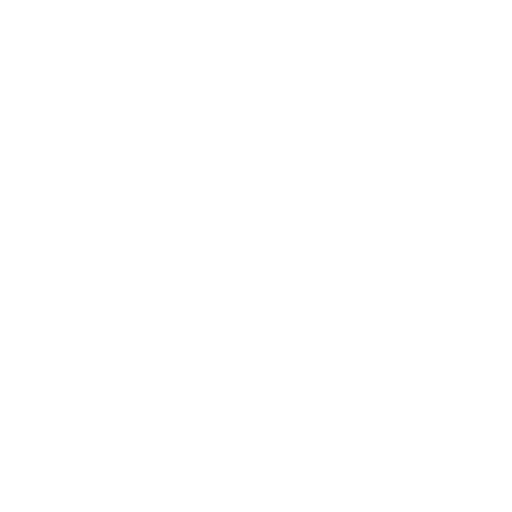
t = 0.00 s
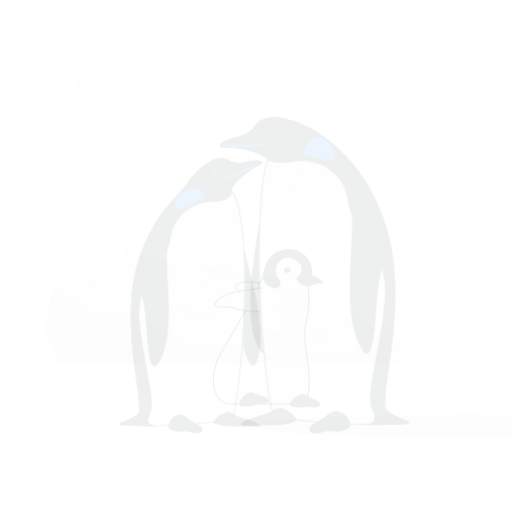
t = 0.15 s
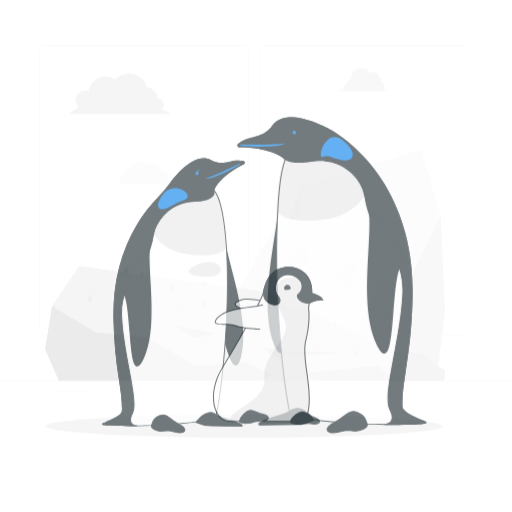
t = 0.45 s
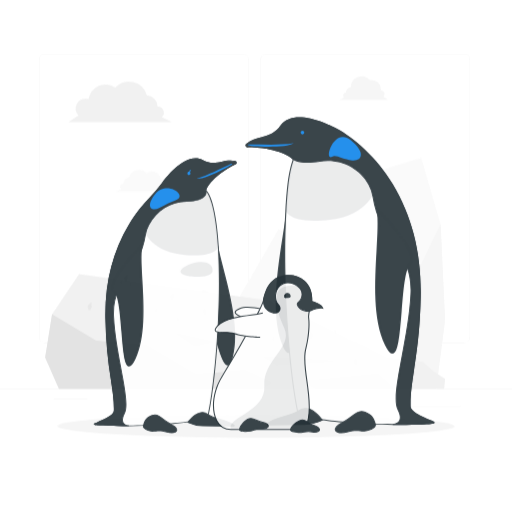
t = 0.60 s
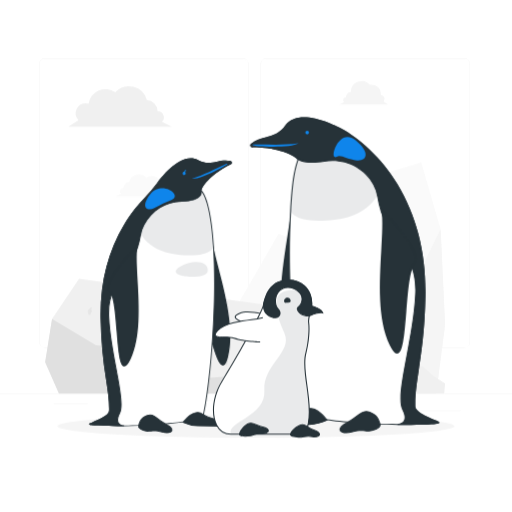
t = 0.80 s
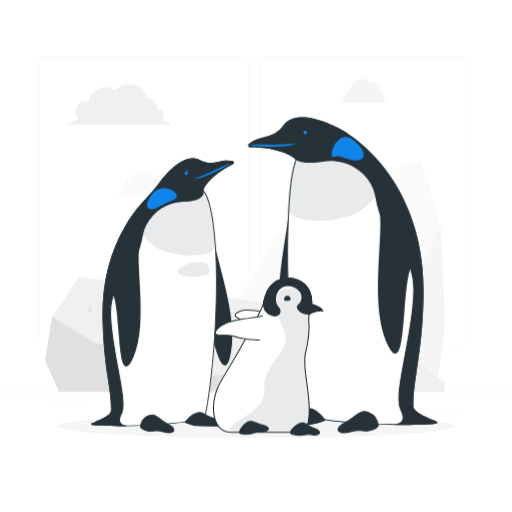
t = 1.00 s

The animated SVG that drew these frames (rendered in a browser with its animation timeline set to each time). Animation: 4 CSS @keyframes rules; one cycle of 1.00 s.

<svg class="animated" id="freepik_stories-penguin-family" xmlns="http://www.w3.org/2000/svg" viewBox="0 0 500 500" version="1.1" xmlns:xlink="http://www.w3.org/1999/xlink" xmlns:svgjs="http://svgjs.com/svgjs"><style>svg#freepik_stories-penguin-family:not(.animated) .animable {opacity: 0;}svg#freepik_stories-penguin-family.animated #freepik--background-complete--inject-129 {animation: 1s 1 forwards cubic-bezier(.36,-0.01,.5,1.38) slideDown;animation-delay: 0s;}svg#freepik_stories-penguin-family.animated #freepik--Shadow--inject-129 {animation: 1s 1 forwards cubic-bezier(.36,-0.01,.5,1.38) lightSpeedRight;animation-delay: 0s;}svg#freepik_stories-penguin-family.animated #freepik--Penguin-1--inject-129 {animation: 1s 1 forwards cubic-bezier(.36,-0.01,.5,1.38) slideRight;animation-delay: 0s;}svg#freepik_stories-penguin-family.animated #freepik--Penguin-2--inject-129 {animation: 1s 1 forwards cubic-bezier(.36,-0.01,.5,1.38) slideLeft;animation-delay: 0s;}svg#freepik_stories-penguin-family.animated #freepik--Penguin-3--inject-129 {animation: 1s 1 forwards cubic-bezier(.36,-0.01,.5,1.38) slideDown;animation-delay: 0s;}            @keyframes slideDown {                0% {                    opacity: 0;                    transform: translateY(-30px);                }                100% {                    opacity: 1;                    transform: translateY(0);                }            }                    @keyframes lightSpeedRight {              from {                transform: translate3d(50%, 0, 0) skewX(-20deg);                opacity: 0;              }              60% {                transform: skewX(10deg);                opacity: 1;              }              80% {                transform: skewX(-2deg);              }              to {                opacity: 1;                transform: translate3d(0, 0, 0);              }            }                    @keyframes slideRight {                0% {                    opacity: 0;                    transform: translateX(30px);                }                100% {                    opacity: 1;                    transform: translateX(0);                }            }                    @keyframes slideLeft {                0% {                    opacity: 0;                    transform: translateX(-30px);                }                100% {                    opacity: 1;                    transform: translateX(0);                }            }        </style><g id="freepik--background-complete--inject-129" class="animable" style="transform-origin: 250px 227.45px;"><rect y="382.4" width="500" height="0.25" style="fill: rgb(235, 235, 235); transform-origin: 250px 382.525px;" id="el8z6h5hpupi" class="animable"></rect><rect x="52.46" y="391.92" width="33.12" height="0.25" style="fill: rgb(235, 235, 235); transform-origin: 69.02px 392.045px;" id="elrij3kxmj37" class="animable"></rect><rect x="171.14" y="389.21" width="46.75" height="0.25" style="fill: rgb(235, 235, 235); transform-origin: 194.515px 389.335px;" id="el34p6pw56b2" class="animable"></rect><rect x="112.8" y="399.65" width="19.19" height="0.25" style="fill: rgb(235, 235, 235); transform-origin: 122.395px 399.775px;" id="eln75wo65q2p" class="animable"></rect><rect x="312.33" y="395.31" width="30.21" height="0.25" style="fill: rgb(235, 235, 235); transform-origin: 327.435px 395.435px;" id="ely6yadaqsba" class="animable"></rect><rect x="351.44" y="395.31" width="19.32" height="0.25" style="fill: rgb(235, 235, 235); transform-origin: 361.1px 395.435px;" id="elsaq4mhexu1h" class="animable"></rect><rect x="391.35" y="399.53" width="58.56" height="0.25" style="fill: rgb(235, 235, 235); transform-origin: 420.63px 399.655px;" id="el8rv8462uhdo" class="animable"></rect><path d="M237,337.8H43.91a5.71,5.71,0,0,1-5.7-5.71V60.66A5.71,5.71,0,0,1,43.91,55H237a5.71,5.71,0,0,1,5.71,5.71V332.09A5.71,5.71,0,0,1,237,337.8ZM43.91,55.2a5.46,5.46,0,0,0-5.45,5.46V332.09a5.46,5.46,0,0,0,5.45,5.46H237a5.47,5.47,0,0,0,5.46-5.46V60.66A5.47,5.47,0,0,0,237,55.2Z" style="fill: rgb(235, 235, 235); transform-origin: 140.46px 196.4px;" id="el1uaf3c3538e" class="animable"></path><path d="M453.31,337.8H260.21a5.72,5.72,0,0,1-5.71-5.71V60.66A5.72,5.72,0,0,1,260.21,55h193.1A5.71,5.71,0,0,1,459,60.66V332.09A5.71,5.71,0,0,1,453.31,337.8ZM260.21,55.2a5.47,5.47,0,0,0-5.46,5.46V332.09a5.47,5.47,0,0,0,5.46,5.46h193.1a5.47,5.47,0,0,0,5.46-5.46V60.66a5.47,5.47,0,0,0-5.46-5.46Z" style="fill: rgb(235, 235, 235); transform-origin: 356.75px 196.4px;" id="el2jnde4i5bqq" class="animable"></path><polygon points="189.48 345.51 196.79 324.21 219.38 317.59 272.09 226.48 280.91 230.15 293.18 192.68 411.44 156.75 430.33 222.07 434.67 315.23 425.99 382.4 183.13 382.4 182.59 360.95 189.48 345.51" style="fill: rgb(250, 250, 250); transform-origin: 308.63px 269.575px;" id="elvuf9cwg094p" class="animable"></polygon><polygon points="297.69 382.4 425.99 382.4 434.67 315.23 430.33 222.07 402.68 278.65 370.2 289.67 339.86 351.39 308.63 342.58 291.67 369.03 297.69 382.4" style="fill: rgb(245, 245, 245); transform-origin: 363.17px 302.235px;" id="elshk8jf1ht6n" class="animable"></polygon><polygon points="224.69 350.9 272.45 366.09 264.17 382.32 214.43 382.4 224.69 350.9" style="fill: rgb(245, 245, 245); transform-origin: 243.44px 366.65px;" id="el2hhv2asvfmf" class="animable"></polygon><polygon points="352.21 263.7 340.54 290.7 328.24 281.94 352.21 263.7" style="fill: rgb(245, 245, 245); transform-origin: 340.225px 277.2px;" id="elz21izn9gui" class="animable"></polygon><polygon points="293.18 192.68 294.79 216.19 280.91 230.15 293.18 192.68" style="fill: rgb(245, 245, 245); transform-origin: 287.85px 211.415px;" id="elyo8feic9nn" class="animable"></polygon><polygon points="297.23 247.17 302.37 266.74 266.8 284.75 297.23 247.17" style="fill: rgb(245, 245, 245); transform-origin: 284.585px 265.96px;" id="ela27qx053dsb" class="animable"></polygon><polygon points="424 365.67 412.67 356 377.67 353 296 311.67 282.33 313.33 263.33 296.33 77.22 270.32 50.83 309.67 44.11 351.93 57.56 382.4 433.83 382.4 434.67 372.67 424 365.67" style="fill: rgb(240, 240, 240); transform-origin: 239.39px 326.36px;" id="el09tjw699w0u6" class="animable"></polygon><polygon points="256.33 382.4 57.56 382.4 44.11 351.93 50.83 309.67 93.67 335.33 144 340.33 191 368.33 239.39 364.33 265.67 376.33 256.33 382.4" style="fill: rgb(224, 224, 224); transform-origin: 154.89px 346.035px;" id="el26cez4w3iy9" class="animable"></polygon><polygon points="369.44 368.11 295.44 375 308.28 382.36 385.33 382.4 369.44 368.11" style="fill: rgb(224, 224, 224); transform-origin: 340.385px 375.255px;" id="eljcizftejoas" class="animable"></polygon><polygon points="171.87 328.55 189.96 340.8 209.01 336.82 171.87 328.55" style="fill: rgb(224, 224, 224); transform-origin: 190.44px 334.675px;" id="elsfi3jjou7a" class="animable"></polygon><polygon points="263.33 296.33 260.83 307 282.33 313.33 263.33 296.33" style="fill: rgb(224, 224, 224); transform-origin: 271.58px 304.83px;" id="elmguda5bloak" class="animable"></polygon><polygon points="257.12 351.08 270.01 359.44 330.42 355.64 257.12 351.08" style="fill: rgb(224, 224, 224); transform-origin: 293.77px 355.26px;" id="elg5cdzx96dec" class="animable"></polygon><path d="M122.21,277.79l.57.06a1,1,0,0,0,1.09-.79,12.31,12.31,0,0,0,.5-4.69.82.82,0,0,0,.22-.61.78.78,0,0,0-1-.74,1.08,1.08,0,0,0-.89,1.13c-.46.53-1.11.64-1.45,4.41A1.11,1.11,0,0,0,122.21,277.79Z" style="fill: rgb(230, 230, 230); transform-origin: 122.917px 274.422px;" id="eljg89tr36aik" class="animable"></path><path d="M124.14,271.1c.23.13.88-.24,1.08-.21,0,0-.64.55-.63.89C124.08,271.76,124.14,271.1,124.14,271.1Z" style="fill: rgb(230, 230, 230); transform-origin: 124.679px 271.334px;" id="elvri9im0swqh" class="animable"></path><path d="M122.23,272.66c-.44.38-1.85,2.24-1.38,2.4.2.07.64-.56,1.16-.66S122.43,272.5,122.23,272.66Z" style="fill: rgb(230, 230, 230); transform-origin: 121.574px 273.858px;" id="elxkrih5115gk" class="animable"></path><path d="M124.39,273.11c.24.52.78,2.66.28,2.61-.21,0-.34-.78-.77-1.08S124.28,272.87,124.39,273.11Z" style="fill: rgb(230, 230, 230); transform-origin: 124.325px 274.402px;" id="el1rd2sbuhtfw" class="animable"></path><path d="M122.14,277.69l-.29-.14c-.19.24-.46.54.29.68S121.86,277.84,122.14,277.69Z" style="fill: rgb(230, 230, 230); transform-origin: 122.031px 277.902px;" id="eletqcvopzc3a" class="animable"></path><path d="M123.14,277.75l-.32-.06c-.12.29-.29.65.47.58S122.91,278,123.14,277.75Z" style="fill: rgb(230, 230, 230); transform-origin: 123.135px 277.984px;" id="eli81gqcfkvmn" class="animable"></path><path d="M196.49,287l0,.5a.9.9,0,0,0,.85.87,14.24,14.24,0,0,0,4.71.08.88.88,0,0,0,.63.15.71.71,0,0,0,.68-.9c-.11-.36-.45-.69-1.19-.67-.56-.36-.71-.91-4.49-.92A1.1,1.1,0,0,0,196.49,287Z" style="fill: rgb(230, 230, 230); transform-origin: 199.938px 287.357px;" id="eloiaaimtbu4" class="animable"></path><path d="M203.14,287.66c.09.23.83.38,1,.53s-.85,0-1.06.27C202.67,288.11,203.14,287.66,203.14,287.66Z" style="fill: rgb(230, 230, 230); transform-origin: 203.536px 288.06px;" id="elxx4zchg46a" class="animable"></path><path d="M200.81,286.38c-.47-.34-2.62-1.27-2.66-.77,0,.2.7.48.91,1S201,286.53,200.81,286.38Z" style="fill: rgb(230, 230, 230); transform-origin: 199.487px 286.142px;" id="eleya4nuu633q" class="animable"></path><path d="M196.56,287.08l.12-.31c-.26-.17-.35-.38-.88.18S196.38,286.81,196.56,287.08Z" style="fill: rgb(230, 230, 230); transform-origin: 196.169px 286.88px;" id="eljypqzfg97pd" class="animable"></path><path d="M196.63,287.47l.11-.3c-.25-.18-.35-.38-.87.18S196.45,287.2,196.63,287.47Z" style="fill: rgb(230, 230, 230); transform-origin: 196.236px 287.277px;" id="elhr6qmzakjds" class="animable"></path><path d="M138.75,282h-.52a.93.93,0,0,1-.87-.9,13.66,13.66,0,0,1,.15-4.71.87.87,0,0,1-.12-.63.72.72,0,0,1,1-.63,1.06,1.06,0,0,1,.66,1.22c.34.58.9.77.74,4.54A1.1,1.1,0,0,1,138.75,282Z" style="fill: rgb(230, 230, 230); transform-origin: 138.521px 278.536px;" id="el7gz24dxxpra" class="animable"></path><path d="M137.87,275.17c-.22.1-.75-.34-.94-.32,0,0,.51.61.46.94C137.84,275.83,137.87,275.17,137.87,275.17Z" style="fill: rgb(230, 230, 230); transform-origin: 137.4px 275.321px;" id="elhrk2wg5tsnu" class="animable"></path><path d="M139.37,276.94c.35.42,1.37,2.43.93,2.53-.18,0-.5-.62-.94-.78S139.22,276.75,139.37,276.94Z" style="fill: rgb(230, 230, 230); transform-origin: 139.769px 278.198px;" id="eloc9v965i74" class="animable"></path><path d="M137.4,277.14c-.28.49-1,2.55-.58,2.55.18,0,.4-.73.82-1S137.53,276.92,137.4,277.14Z" style="fill: rgb(230, 230, 230); transform-origin: 137.245px 278.404px;" id="elbzw8f2d35lw" class="animable"></path><path d="M138.82,281.93l.28-.1c.14.26.34.58-.35.64S139.05,282.12,138.82,281.93Z" style="fill: rgb(230, 230, 230); transform-origin: 138.87px 282.153px;" id="elmin97ohkh2a" class="animable"></path><path d="M137.93,281.88l.29,0c.07.3.18.68-.49.52S138.1,282.13,137.93,281.88Z" style="fill: rgb(230, 230, 230); transform-origin: 137.888px 282.159px;" id="elx1n8rhgt7jk" class="animable"></path><path d="M118.09,280.11l.33,0a.59.59,0,0,0,.63-.46,7.09,7.09,0,0,0,.29-2.7.48.48,0,0,0,.13-.36.46.46,0,0,0-.57-.43.63.63,0,0,0-.51.66c-.27.3-.64.37-.84,2.54A.64.64,0,0,0,118.09,280.11Z" style="fill: rgb(230, 230, 230); transform-origin: 118.505px 278.13px;" id="elc2s75qq4xwk" class="animable"></path><path d="M119.21,276.26c.13.07.51-.14.62-.13s-.37.32-.36.51C119.17,276.63,119.21,276.26,119.21,276.26Z" style="fill: rgb(230, 230, 230); transform-origin: 119.527px 276.385px;" id="el76sbl2iifxs" class="animable"></path><path d="M118.11,277.16c-.26.21-1.07,1.29-.8,1.38s.37-.32.67-.38S118.22,277.06,118.11,277.16Z" style="fill: rgb(230, 230, 230); transform-origin: 117.728px 277.853px;" id="elqzzl5i0s9om" class="animable"></path><path d="M119.35,277.41c.14.31.45,1.54.16,1.51-.11,0-.19-.45-.44-.63S119.29,277.28,119.35,277.41Z" style="fill: rgb(230, 230, 230); transform-origin: 119.314px 278.158px;" id="elc62dpctguic" class="animable"></path><path d="M118.06,280.05l-.17-.08c-.12.14-.27.31.17.4S117.89,280.14,118.06,280.05Z" style="fill: rgb(230, 230, 230); transform-origin: 117.994px 280.178px;" id="elo5etw9n2dr" class="animable"></path><path d="M118.63,280.09l-.18,0c-.07.16-.17.37.27.33S118.5,280.22,118.63,280.09Z" style="fill: rgb(230, 230, 230); transform-origin: 118.631px 280.257px;" id="elu0px5f7wa5d" class="animable"></path><path d="M127.64,282.56h-.3a.53.53,0,0,1-.5-.52,7.77,7.77,0,0,1,.08-2.71.52.52,0,0,1-.07-.37.41.41,0,0,1,.56-.36.62.62,0,0,1,.38.71c.19.33.52.44.42,2.61A.63.63,0,0,1,127.64,282.56Z" style="fill: rgb(230, 230, 230); transform-origin: 127.493px 280.566px;" id="ely9th0nqgoq" class="animable"></path><path d="M127.13,278.6c-.12.06-.44-.19-.54-.19s.29.36.26.55C127.11,279,127.13,278.6,127.13,278.6Z" style="fill: rgb(230, 230, 230); transform-origin: 126.852px 278.686px;" id="elagwy165puwv" class="animable"></path><path d="M128,279.62c.2.25.79,1.41.53,1.47-.1,0-.28-.37-.54-.46S127.91,279.51,128,279.62Z" style="fill: rgb(230, 230, 230); transform-origin: 128.225px 280.351px;" id="eliq386lvlde" class="animable"></path><path d="M126.86,279.74c-.17.28-.6,1.47-.34,1.47s.24-.42.48-.57S126.93,279.61,126.86,279.74Z" style="fill: rgb(230, 230, 230); transform-origin: 126.764px 280.468px;" id="el6az5r7qnu9l" class="animable"></path><path d="M127.68,282.5l.16-.06c.08.15.2.34-.2.38S127.81,282.61,127.68,282.5Z" style="fill: rgb(230, 230, 230); transform-origin: 127.708px 282.632px;" id="elyfzkljrk08" class="animable"></path><path d="M127.16,282.47h.17c0,.17.1.39-.28.3S127.26,282.62,127.16,282.47Z" style="fill: rgb(230, 230, 230); transform-origin: 127.131px 282.63px;" id="eltw6xplulyvb" class="animable"></path><path d="M167.32,295.84l.58.06a1,1,0,0,0,1.08-.78,12.33,12.33,0,0,0,.5-4.69.83.83,0,0,0,.22-.62.78.78,0,0,0-1-.74,1.08,1.08,0,0,0-.89,1.13c-.46.53-1.11.65-1.45,4.41A1.11,1.11,0,0,0,167.32,295.84Z" style="fill: rgb(230, 230, 230); transform-origin: 168.027px 292.472px;" id="eloxln5ur30b" class="animable"></path><path d="M169.26,289.16c.22.12.88-.25,1.08-.21,0,0-.65.55-.64.88C169.19,289.81,169.26,289.16,169.26,289.16Z" style="fill: rgb(230, 230, 230); transform-origin: 169.798px 289.388px;" id="elg9l0dqr3m2" class="animable"></path><path d="M167.35,290.72c-.45.37-1.86,2.24-1.38,2.4.19.06.63-.57,1.15-.66S167.54,290.55,167.35,290.72Z" style="fill: rgb(230, 230, 230); transform-origin: 166.688px 291.916px;" id="el74kjf9q0mrp" class="animable"></path><path d="M169.5,291.16c.24.53.78,2.67.28,2.61-.2,0-.34-.78-.77-1.08S169.39,290.93,169.5,291.16Z" style="fill: rgb(230, 230, 230); transform-origin: 169.435px 292.453px;" id="el7fg612v1xlq" class="animable"></path><path d="M167.25,295.74l-.29-.14c-.19.24-.46.54.29.68S167,295.9,167.25,295.74Z" style="fill: rgb(230, 230, 230); transform-origin: 167.143px 295.952px;" id="el10t0efw6iimo" class="animable"></path><path d="M168.25,295.8l-.32-.05c-.12.28-.29.64.47.58S168,296,168.25,295.8Z" style="fill: rgb(230, 230, 230); transform-origin: 168.243px 296.043px;" id="eld6xbp5drhln" class="animable"></path><path d="M87,305.33l.58.06a1,1,0,0,0,1.08-.78,12.13,12.13,0,0,0,.5-4.69.83.83,0,0,0,.22-.62.76.76,0,0,0-1-.74,1.08,1.08,0,0,0-.9,1.13c-.46.53-1.11.65-1.45,4.41A1.11,1.11,0,0,0,87,305.33Z" style="fill: rgb(230, 230, 230); transform-origin: 87.7022px 301.958px;" id="el1mklvoy37p3" class="animable"></path><path d="M89,298.65c.22.12.88-.25,1.08-.21,0,0-.65.55-.64.88C88.9,299.3,89,298.65,89,298.65Z" style="fill: rgb(230, 230, 230); transform-origin: 89.5364px 298.878px;" id="eltjsfobag6jd" class="animable"></path><path d="M87.06,300.21c-.45.37-1.86,2.24-1.38,2.4.19.06.64-.57,1.15-.66S87.25,300,87.06,300.21Z" style="fill: rgb(230, 230, 230); transform-origin: 86.3959px 301.404px;" id="elz3kcm48ntfh" class="animable"></path><path d="M89.21,300.65c.24.53.78,2.67.28,2.61-.2,0-.34-.78-.77-1.08S89.1,300.42,89.21,300.65Z" style="fill: rgb(230, 230, 230); transform-origin: 89.1453px 301.943px;" id="elwmmdbw3xzec" class="animable"></path><path d="M87,305.23l-.3-.14c-.19.24-.46.54.3.69S86.68,305.39,87,305.23Z" style="fill: rgb(230, 230, 230); transform-origin: 86.8853px 305.448px;" id="el4gd3f3i2qvg" class="animable"></path><path d="M88,305.29l-.32-.05c-.12.28-.29.64.47.58S87.74,305.52,88,305.29Z" style="fill: rgb(230, 230, 230); transform-origin: 87.9927px 305.533px;" id="elv1bl96djqun" class="animable"></path><path d="M200.13,310.3h-.52a.93.93,0,0,1-.87-.9,13.65,13.65,0,0,1,.14-4.71.91.91,0,0,1-.12-.64.72.72,0,0,1,1-.62,1,1,0,0,1,.65,1.22c.35.58.91.77.74,4.54A1.09,1.09,0,0,1,200.13,310.3Z" style="fill: rgb(230, 230, 230); transform-origin: 199.89px 306.836px;" id="elkbjkl05i1hr" class="animable"></path><path d="M199.24,303.45c-.21.1-.75-.34-.93-.33,0,0,.5.62.45.95C199.22,304.11,199.24,303.45,199.24,303.45Z" style="fill: rgb(230, 230, 230); transform-origin: 198.775px 303.596px;" id="eldx3m3xkx06u" class="animable"></path><path d="M200.75,305.22c.35.42,1.37,2.43.93,2.53-.19,0-.5-.63-1-.78S200.59,305,200.75,305.22Z" style="fill: rgb(230, 230, 230); transform-origin: 201.114px 306.476px;" id="eljos4y0plvz" class="animable"></path><path d="M198.78,305.41c-.29.5-1,2.56-.59,2.56.19,0,.41-.73.83-1S198.9,305.19,198.78,305.41Z" style="fill: rgb(230, 230, 230); transform-origin: 198.621px 306.679px;" id="elo83ufoc2bg" class="animable"></path><path d="M200.2,310.21l.28-.11c.14.26.34.59-.35.65S200.43,310.4,200.2,310.21Z" style="fill: rgb(230, 230, 230); transform-origin: 200.25px 310.428px;" id="elztp0k2gv3c" class="animable"></path><path d="M199.3,310.16l.29,0c.07.3.18.67-.49.52S199.48,310.41,199.3,310.16Z" style="fill: rgb(230, 230, 230); transform-origin: 199.258px 310.437px;" id="el2f335cmkk0y" class="animable"></path><path d="M242.93,313.66h-.52a.93.93,0,0,1-.87-.9,13.65,13.65,0,0,1,.14-4.71.87.87,0,0,1-.12-.63.72.72,0,0,1,1-.63,1,1,0,0,1,.65,1.22c.35.58.91.77.74,4.54A1.08,1.08,0,0,1,242.93,313.66Z" style="fill: rgb(230, 230, 230); transform-origin: 242.69px 310.197px;" id="el171gp05z01k" class="animable"></path><path d="M242.05,306.81c-.22.1-.76-.34-.94-.32,0,0,.5.61.45.94C242,307.47,242.05,306.81,242.05,306.81Z" style="fill: rgb(230, 230, 230); transform-origin: 241.58px 306.961px;" id="elvi219zxapc" class="animable"></path><path d="M243.55,308.58c.35.42,1.37,2.43.93,2.53-.19.05-.5-.62-.95-.78S243.4,308.39,243.55,308.58Z" style="fill: rgb(230, 230, 230); transform-origin: 243.944px 309.839px;" id="elcyatcfz0q" class="animable"></path><path d="M241.58,308.78c-.29.49-1,2.55-.59,2.55.19,0,.41-.73.83-1S241.7,308.56,241.58,308.78Z" style="fill: rgb(230, 230, 230); transform-origin: 241.421px 310.044px;" id="el7alr62cm2d5" class="animable"></path><path d="M243,313.57l.28-.1c.14.26.34.58-.35.64S243.23,313.76,243,313.57Z" style="fill: rgb(230, 230, 230); transform-origin: 243.05px 313.793px;" id="elethttw3xonm" class="animable"></path><path d="M242.1,313.52l.29,0c.08.3.19.68-.49.52S242.28,313.77,242.1,313.52Z" style="fill: rgb(230, 230, 230); transform-origin: 242.06px 313.799px;" id="elal5j5np0kkf" class="animable"></path><path d="M152,308.09l.33,0a.59.59,0,0,0,.63-.46,7.09,7.09,0,0,0,.29-2.7.48.48,0,0,0,.13-.36.45.45,0,0,0-.57-.43.63.63,0,0,0-.51.66c-.27.3-.64.37-.84,2.54A.65.65,0,0,0,152,308.09Z" style="fill: rgb(230, 230, 230); transform-origin: 152.416px 306.108px;" id="el758vmytixyo" class="animable"></path><path d="M153.07,304.23c.13.07.51-.14.62-.12s-.37.32-.36.51C153,304.61,153.07,304.23,153.07,304.23Z" style="fill: rgb(230, 230, 230); transform-origin: 153.385px 304.364px;" id="el35g2pr9sv5b" class="animable"></path><path d="M152,305.13c-.26.22-1.07,1.3-.8,1.39.11,0,.37-.33.67-.38S152.08,305,152,305.13Z" style="fill: rgb(230, 230, 230); transform-origin: 151.612px 305.82px;" id="el1g6gwqeci16" class="animable"></path><path d="M153.21,305.39c.14.3.45,1.54.16,1.51-.12,0-.19-.45-.44-.63S153.15,305.26,153.21,305.39Z" style="fill: rgb(230, 230, 230); transform-origin: 153.174px 306.138px;" id="elpi6hnuqlni" class="animable"></path><path d="M151.91,308l-.16-.08c-.12.14-.27.31.16.4S151.75,308.12,151.91,308Z" style="fill: rgb(230, 230, 230); transform-origin: 151.847px 308.129px;" id="el046mnz0v8bsm" class="animable"></path><path d="M152.49,308.07l-.18,0c-.07.16-.17.37.27.33S152.36,308.2,152.49,308.07Z" style="fill: rgb(230, 230, 230); transform-origin: 152.491px 308.237px;" id="elxi7ottlm2ir" class="animable"></path><path d="M174,316.65h-.3a.53.53,0,0,1-.5-.52,7.83,7.83,0,0,1,.08-2.72.49.49,0,0,1-.07-.36.41.41,0,0,1,.56-.36.59.59,0,0,1,.37.7c.2.34.53.44.43,2.62A.62.62,0,0,1,174,316.65Z" style="fill: rgb(230, 230, 230); transform-origin: 173.853px 314.656px;" id="el17bji3js8i3" class="animable"></path><path d="M173.44,312.7c-.13.06-.44-.19-.54-.19s.29.36.26.55C173.42,313.08,173.44,312.7,173.44,312.7Z" style="fill: rgb(230, 230, 230); transform-origin: 173.162px 312.785px;" id="elive0yipuk9" class="animable"></path><path d="M174.31,313.72c.2.24.79,1.4.53,1.46s-.29-.36-.54-.45S174.22,313.61,174.31,313.72Z" style="fill: rgb(230, 230, 230); transform-origin: 174.537px 314.449px;" id="eluzwfephjskn" class="animable"></path><path d="M173.17,313.83c-.17.29-.6,1.48-.34,1.48.11,0,.23-.42.47-.57S173.24,313.71,173.17,313.83Z" style="fill: rgb(230, 230, 230); transform-origin: 173.07px 314.564px;" id="elcdx1euimtie" class="animable"></path><path d="M174,316.6l.16-.06c.08.15.2.34-.2.37S174.12,316.71,174,316.6Z" style="fill: rgb(230, 230, 230); transform-origin: 174.027px 316.726px;" id="elewrisg54c4" class="animable"></path><path d="M173.47,316.57h.17c0,.17.1.39-.29.3S173.57,316.72,173.47,316.57Z" style="fill: rgb(230, 230, 230); transform-origin: 173.435px 316.73px;" id="elw1dphrclbw" class="animable"></path><path d="M272.31,329.44l.58.06a1,1,0,0,0,1.08-.78,12.33,12.33,0,0,0,.5-4.69.83.83,0,0,0,.22-.62.77.77,0,0,0-1-.74,1.08,1.08,0,0,0-.89,1.13c-.46.53-1.11.65-1.45,4.41A1.11,1.11,0,0,0,272.31,329.44Z" style="fill: rgb(230, 230, 230); transform-origin: 273.017px 326.07px;" id="elqzid4jo3srb" class="animable"></path><path d="M274.25,322.76c.22.12.88-.24,1.08-.21,0,0-.65.55-.64.88C274.18,323.41,274.25,322.76,274.25,322.76Z" style="fill: rgb(230, 230, 230); transform-origin: 274.788px 322.989px;" id="elslx9nc36naj" class="animable"></path><path d="M272.34,324.32c-.45.37-1.86,2.24-1.38,2.4.19.06.63-.57,1.15-.66S272.53,324.15,272.34,324.32Z" style="fill: rgb(230, 230, 230); transform-origin: 271.678px 325.516px;" id="elnq15xsnm2x" class="animable"></path><path d="M274.49,324.76c.24.53.78,2.67.28,2.61-.2,0-.34-.78-.77-1.08S274.38,324.53,274.49,324.76Z" style="fill: rgb(230, 230, 230); transform-origin: 274.425px 326.053px;" id="el9xr9z2206fj" class="animable"></path><path d="M272.24,329.34l-.29-.14c-.19.24-.46.54.29.69S272,329.5,272.24,329.34Z" style="fill: rgb(230, 230, 230); transform-origin: 272.134px 329.558px;" id="el11bn50255h2" class="animable"></path><path d="M273.24,329.4l-.32,0c-.12.28-.29.64.47.58S273,329.63,273.24,329.4Z" style="fill: rgb(230, 230, 230); transform-origin: 273.234px 329.693px;" id="el8o2wh2l0xph" class="animable"></path><path d="M304.18,333.67h-.52a.93.93,0,0,1-.87-.9,13.65,13.65,0,0,1,.14-4.71.87.87,0,0,1-.12-.63.72.72,0,0,1,1-.63,1,1,0,0,1,.65,1.22c.35.58.91.77.74,4.54A1.08,1.08,0,0,1,304.18,333.67Z" style="fill: rgb(230, 230, 230); transform-origin: 303.94px 330.207px;" id="eld94ux4x1wzv" class="animable"></path><path d="M303.29,326.82c-.21.1-.75-.34-.93-.32,0,0,.5.61.45.94C303.27,327.48,303.29,326.82,303.29,326.82Z" style="fill: rgb(230, 230, 230); transform-origin: 302.825px 326.971px;" id="el0zobtro0zbae" class="animable"></path><path d="M304.8,328.59c.35.42,1.37,2.43.93,2.53-.19.05-.5-.63-1-.78S304.65,328.4,304.8,328.59Z" style="fill: rgb(230, 230, 230); transform-origin: 305.165px 329.849px;" id="el31u6m3ebg27" class="animable"></path><path d="M302.83,328.79c-.29.49-1,2.55-.59,2.55.19,0,.41-.73.83-1S303,328.57,302.83,328.79Z" style="fill: rgb(230, 230, 230); transform-origin: 302.676px 330.054px;" id="elihkxta9rur" class="animable"></path><path d="M304.25,333.58l.28-.1c.14.26.34.58-.35.64S304.48,333.77,304.25,333.58Z" style="fill: rgb(230, 230, 230); transform-origin: 304.3px 333.803px;" id="el2ueulnmglgl" class="animable"></path><path d="M303.35,333.53l.29,0c.07.3.18.68-.49.52S303.53,333.78,303.35,333.53Z" style="fill: rgb(230, 230, 230); transform-origin: 303.309px 333.809px;" id="elhacf325x8m" class="animable"></path><path d="M266.5,335.58l.34,0a.58.58,0,0,0,.62-.45,7.12,7.12,0,0,0,.29-2.71.44.44,0,0,0,.13-.35.45.45,0,0,0-.57-.43.62.62,0,0,0-.51.65c-.27.31-.64.38-.84,2.55A.65.65,0,0,0,266.5,335.58Z" style="fill: rgb(230, 230, 230); transform-origin: 266.917px 333.603px;" id="ely5ogdnf8ttr" class="animable"></path><path d="M267.62,331.72c.13.07.51-.14.62-.12s-.37.32-.36.51C267.58,332.1,267.62,331.72,267.62,331.72Z" style="fill: rgb(230, 230, 230); transform-origin: 267.937px 331.854px;" id="el5rsyh99378h" class="animable"></path><path d="M266.52,332.62c-.26.22-1.07,1.3-.8,1.39.12,0,.37-.33.67-.38S266.63,332.53,266.52,332.62Z" style="fill: rgb(230, 230, 230); transform-origin: 266.138px 333.312px;" id="eljtegv8nqgf" class="animable"></path><path d="M267.76,332.88c.14.3.45,1.54.16,1.5-.11,0-.19-.44-.44-.62S267.7,332.74,267.76,332.88Z" style="fill: rgb(230, 230, 230); transform-origin: 267.724px 333.623px;" id="el8c9w8smqd8b" class="animable"></path><path d="M266.47,335.52l-.17-.08c-.11.14-.27.31.17.39S266.3,335.61,266.47,335.52Z" style="fill: rgb(230, 230, 230); transform-origin: 266.406px 335.642px;" id="elbudftidekm" class="animable"></path><path d="M267,335.56l-.18,0c-.07.17-.17.38.27.34S266.91,335.69,267,335.56Z" style="fill: rgb(230, 230, 230); transform-origin: 267.004px 335.732px;" id="elqa5kl687uk" class="animable"></path><path d="M276.05,338h-.3a.53.53,0,0,1-.5-.52,7.83,7.83,0,0,1,.08-2.72.49.49,0,0,1-.07-.36.41.41,0,0,1,.56-.36c.22.07.41.27.38.7.19.34.52.44.42,2.62A.62.62,0,0,1,276.05,338Z" style="fill: rgb(230, 230, 230); transform-origin: 275.903px 336.006px;" id="elpmhdadlyr8g" class="animable"></path><path d="M275.54,334.07c-.12.06-.44-.2-.54-.19s.29.36.26.55C275.53,334.45,275.54,334.07,275.54,334.07Z" style="fill: rgb(230, 230, 230); transform-origin: 275.262px 334.155px;" id="el5fxd0w4u5gi" class="animable"></path><path d="M276.41,335.09c.2.24.79,1.4.53,1.46-.1,0-.28-.36-.54-.45S276.32,335,276.41,335.09Z" style="fill: rgb(230, 230, 230); transform-origin: 276.635px 335.817px;" id="el0gndnhh0xbcf" class="animable"></path><path d="M275.27,335.2c-.17.29-.6,1.48-.34,1.48s.24-.42.48-.57S275.34,335.08,275.27,335.2Z" style="fill: rgb(230, 230, 230); transform-origin: 275.174px 335.934px;" id="elnckv02jqq2n" class="animable"></path><path d="M276.09,338l.16-.06c.08.15.2.34-.2.37S276.22,338.08,276.09,338Z" style="fill: rgb(230, 230, 230); transform-origin: 276.118px 338.126px;" id="el03c5eoyq2v8j" class="animable"></path><path d="M275.57,337.94h.17c0,.17.11.39-.28.3S275.67,338.09,275.57,337.94Z" style="fill: rgb(230, 230, 230); transform-origin: 275.541px 338.1px;" id="eleew3fg76s9u" class="animable"></path><path d="M296.15,346.67l.58.06a1,1,0,0,0,1.08-.79,12.31,12.31,0,0,0,.51-4.69.82.82,0,0,0,.22-.61.78.78,0,0,0-1-.74,1.08,1.08,0,0,0-.89,1.13c-.47.53-1.11.64-1.46,4.41A1.12,1.12,0,0,0,296.15,346.67Z" style="fill: rgb(230, 230, 230); transform-origin: 296.862px 343.302px;" id="el3fshg4r2h6c" class="animable"></path><path d="M298.09,340c.22.13.88-.24,1.08-.2,0,0-.65.54-.63.88C298,340.64,298.09,340,298.09,340Z" style="fill: rgb(230, 230, 230); transform-origin: 298.627px 340.238px;" id="elye95p72jz7" class="animable"></path><path d="M296.18,341.54c-.45.38-1.85,2.25-1.38,2.4.2.07.64-.56,1.15-.65S296.38,341.38,296.18,341.54Z" style="fill: rgb(230, 230, 230); transform-origin: 295.52px 342.738px;" id="el3aq4qp1ozss" class="animable"></path><path d="M298.33,342c.25.53.78,2.66.29,2.61-.21,0-.35-.78-.77-1.08S298.22,341.75,298.33,342Z" style="fill: rgb(230, 230, 230); transform-origin: 298.274px 343.291px;" id="el6tw873ljsk9" class="animable"></path><path d="M296.09,346.57l-.29-.14c-.2.24-.46.54.29.68S295.81,346.72,296.09,346.57Z" style="fill: rgb(230, 230, 230); transform-origin: 295.979px 346.782px;" id="elcq55s1y5gc5" class="animable"></path><path d="M297.09,346.63l-.32-.06c-.12.29-.3.65.47.58S296.86,346.86,297.09,346.63Z" style="fill: rgb(230, 230, 230); transform-origin: 297.085px 346.864px;" id="eloso50gioq9" class="animable"></path><path d="M347.49,359.52H347a.94.94,0,0,1-.87-.91,13.66,13.66,0,0,1,.15-4.71.82.82,0,0,1-.12-.63.72.72,0,0,1,1-.63,1.08,1.08,0,0,1,.66,1.23c.34.57.9.76.74,4.53A1.11,1.11,0,0,1,347.49,359.52Z" style="fill: rgb(230, 230, 230); transform-origin: 347.291px 356.051px;" id="elux1blgxr4yf" class="animable"></path><path d="M346.61,352.67c-.22.1-.76-.34-.94-.33,0,0,.51.62.46,1C346.58,353.32,346.61,352.67,346.61,352.67Z" style="fill: rgb(230, 230, 230); transform-origin: 346.14px 352.84px;" id="elnfvf2mqgx2p" class="animable"></path><path d="M348.11,354.43c.35.43,1.37,2.44.93,2.54-.18,0-.5-.63-.94-.78S348,354.25,348.11,354.43Z" style="fill: rgb(230, 230, 230); transform-origin: 348.515px 355.694px;" id="elbvnvrcpqtte" class="animable"></path><path d="M346.14,354.63c-.29.5-1,2.56-.58,2.56.18,0,.4-.73.82-1S346.27,354.41,346.14,354.63Z" style="fill: rgb(230, 230, 230); transform-origin: 345.985px 355.899px;" id="elaq74v5yoiru" class="animable"></path><path d="M347.56,359.43l.28-.11c.14.26.34.59-.35.65S347.79,359.62,347.56,359.43Z" style="fill: rgb(230, 230, 230); transform-origin: 347.61px 359.648px;" id="elxxixpza7yy9" class="animable"></path><path d="M346.67,359.38l.29,0c.07.29.18.67-.49.52S346.84,359.63,346.67,359.38Z" style="fill: rgb(230, 230, 230); transform-origin: 346.628px 359.657px;" id="elg4s8iel6cor" class="animable"></path><path d="M390.51,369.24h.39a.7.7,0,0,0,.66-.68,10.11,10.11,0,0,0-.11-3.54.66.66,0,0,0,.09-.48.55.55,0,0,0-.73-.47.8.8,0,0,0-.49.92c-.26.43-.68.58-.56,3.41A.82.82,0,0,0,390.51,369.24Z" style="fill: rgb(230, 230, 230); transform-origin: 390.703px 366.639px;" id="el9f2crsyv8y" class="animable"></path><path d="M391.18,364.09c.16.07.56-.26.7-.25s-.38.47-.34.71C391.2,364.58,391.18,364.09,391.18,364.09Z" style="fill: rgb(230, 230, 230); transform-origin: 391.542px 364.196px;" id="elh964n2ekw" class="animable"></path><path d="M390,365.42c-.26.32-1,1.83-.69,1.9.13,0,.37-.47.71-.58S390.16,365.28,390,365.42Z" style="fill: rgb(230, 230, 230); transform-origin: 389.721px 366.365px;" id="el1uwdfhp3wnd" class="animable"></path><path d="M391.53,365.56c.21.38.78,1.93.44,1.93-.14,0-.31-.55-.62-.74S391.43,365.4,391.53,365.56Z" style="fill: rgb(230, 230, 230); transform-origin: 391.654px 366.517px;" id="elijr4gqrpvke" class="animable"></path><path d="M390.46,369.17l-.21-.08c-.11.2-.26.45.26.49S390.29,369.32,390.46,369.17Z" style="fill: rgb(230, 230, 230); transform-origin: 390.42px 369.337px;" id="el92sbfn2t5dq" class="animable"></path><path d="M391.13,369.14l-.22,0c-.05.22-.13.51.37.39S391,369.33,391.13,369.14Z" style="fill: rgb(230, 230, 230); transform-origin: 391.161px 369.349px;" id="elde20r9fgpyr" class="animable"></path><path d="M221,355.05l.34,0a.59.59,0,0,0,.62-.45,7.14,7.14,0,0,0,.29-2.71.47.47,0,0,0,.13-.35.45.45,0,0,0-.57-.43.62.62,0,0,0-.51.65c-.27.31-.64.37-.84,2.54A.64.64,0,0,0,221,355.05Z" style="fill: rgb(230, 230, 230); transform-origin: 221.415px 353.073px;" id="elcod6qkdgu2g" class="animable"></path><path d="M222.14,351.2c.13.07.51-.14.62-.12s-.37.31-.36.51C222.1,351.58,222.14,351.2,222.14,351.2Z" style="fill: rgb(230, 230, 230); transform-origin: 222.457px 351.334px;" id="elmwzfu1bva4" class="animable"></path><path d="M221,352.1c-.26.22-1.07,1.29-.8,1.38.12,0,.37-.32.67-.38S221.15,352,221,352.1Z" style="fill: rgb(230, 230, 230); transform-origin: 220.626px 352.787px;" id="elt4embtto2g" class="animable"></path><path d="M222.28,352.35c.14.31.45,1.54.16,1.51-.11,0-.19-.45-.44-.62S222.22,352.22,222.28,352.35Z" style="fill: rgb(230, 230, 230); transform-origin: 222.244px 353.099px;" id="el6c9e3tl4ct6" class="animable"></path><path d="M221,355l-.17-.08c-.12.13-.27.31.17.39S220.82,355.09,221,355Z" style="fill: rgb(230, 230, 230); transform-origin: 220.933px 355.122px;" id="el6gvkk8p8nsm" class="animable"></path><path d="M221.56,355l-.18,0c-.07.17-.17.37.27.33S221.43,355.16,221.56,355Z" style="fill: rgb(230, 230, 230); transform-origin: 221.561px 355.168px;" id="elhw9ruhsl0pt" class="animable"></path><path d="M327.56,329.18h-.3a.53.53,0,0,1-.5-.52,7.82,7.82,0,0,1,.08-2.72.49.49,0,0,1-.07-.36.42.42,0,0,1,.56-.37.61.61,0,0,1,.37.71c.2.33.53.44.43,2.62A.63.63,0,0,1,327.56,329.18Z" style="fill: rgb(230, 230, 230); transform-origin: 327.413px 327.183px;" id="el568e43tfrsi" class="animable"></path><path d="M327.05,325.23c-.13.06-.44-.2-.54-.19s.29.36.26.55C327,325.61,327.05,325.23,327.05,325.23Z" style="fill: rgb(230, 230, 230); transform-origin: 326.772px 325.315px;" id="el9bu3irlknn" class="animable"></path><path d="M327.92,326.25c.2.24.79,1.4.53,1.46-.1,0-.29-.36-.54-.45S327.83,326.14,327.92,326.25Z" style="fill: rgb(230, 230, 230); transform-origin: 328.147px 326.976px;" id="elbany2rlqg8" class="animable"></path><path d="M326.78,326.36c-.17.29-.6,1.48-.34,1.48s.23-.43.48-.57S326.85,326.24,326.78,326.36Z" style="fill: rgb(230, 230, 230); transform-origin: 326.686px 327.094px;" id="elmaz1u7n3469" class="animable"></path><path d="M327.6,329.13l.16-.06c.08.15.2.34-.2.37S327.73,329.24,327.6,329.13Z" style="fill: rgb(230, 230, 230); transform-origin: 327.628px 329.256px;" id="elys51j7ozr4" class="animable"></path><path d="M327.08,329.1h.17c0,.17.1.39-.28.3S327.18,329.25,327.08,329.1Z" style="fill: rgb(230, 230, 230); transform-origin: 327.051px 329.26px;" id="elfqnq3tw204" class="animable"></path><path d="M167.76,121.89l-9.7-4.83a5.89,5.89,0,0,0-3.91-10.28h-.24a11.44,11.44,0,0,0-10.52-11.08,18.08,18.08,0,0,0-30.86-7.43A16.64,16.64,0,0,0,86.46,99.4,9.64,9.64,0,0,0,83.7,99a9.77,9.77,0,0,0-7.11,16.48l-9.83,6.41Z" style="fill: rgb(240, 240, 240); transform-origin: 117.26px 102.107px;" id="el99pnkeuikyh" class="animable"></path><path d="M112.86,190.08l5.29-2.63a3.21,3.21,0,0,1,2.13-5.61h.13a6.24,6.24,0,0,1,5.74-6A9.86,9.86,0,0,1,143,171.75a9.07,9.07,0,0,1,14.22,6.06,5.41,5.41,0,0,1,1.51-.22,5.34,5.34,0,0,1,3.88,9l5.36,3.49Z" style="fill: rgb(250, 250, 250); transform-origin: 140.415px 179.289px;" id="elpfva9tkc3ed" class="animable"></path><path d="M379,100.22l-4.41-2.87a3.9,3.9,0,0,0-2.72-6.54,9.81,9.81,0,0,0,.07-1.09A8.93,8.93,0,0,0,363,80.79a8.84,8.84,0,0,0-1.79.18,10.64,10.64,0,0,0-18.66,6.94,5.39,5.39,0,0,0-4.66,5.2h-.11A2.76,2.76,0,0,0,336,97.94l-4.58,2.28Z" style="fill: rgb(245, 245, 245); transform-origin: 355.21px 88.771px;" id="elqrr8eq78608" class="animable"></path></g><g id="freepik--Shadow--inject-129" class="animable" style="transform-origin: 250px 416.24px;"><ellipse id="freepik--path--inject-129" cx="250" cy="416.24" rx="193.89" ry="11.32" style="fill: rgb(245, 245, 245); transform-origin: 250px 416.24px;" class="animable"></ellipse></g><g id="freepik--Penguin-1--inject-129" class="animable" style="transform-origin: 158.584px 288.758px;"><path d="M209.42,239.65C213.3,261.9,233,314.84,224,348.59S203.75,294.65,192.35,288,209.42,239.65,209.42,239.65Z" style="fill: rgb(38, 50, 56); transform-origin: 207.993px 297.971px;" id="elb7byez4n19m" class="animable"></path><path d="M219.49,356.91c-4.23,0-8-12.33-13.65-32.63-4.34-15.5-9.24-33.07-13.8-35.71a5.84,5.84,0,0,1-2.75-4c-2.78-12.24,18.7-44,19.62-45.3l.86-1.26.26,1.5c1,5.48,2.88,12.84,5.1,21.35,6.85,26.29,16.25,62.3,9.44,87.86-1.47,5.56-3.09,8.15-5.07,8.16Zm-10.4-115.64c-4,6.12-21,32.67-18.59,43.06a4.64,4.64,0,0,0,2.16,3.17c5,2.9,9.55,19.19,14.37,36.45,4.15,14.87,8.86,31.72,12.46,31.72h0c.73,0,2.21-.95,3.89-7.24,6.71-25.24-2.63-61.07-9.45-87.22C211.9,253.42,210.12,246.6,209.09,241.27Z" style="fill: rgb(38, 50, 56); transform-origin: 207.987px 297.46px;" id="eltixry9sul9l" class="animable"></path><path d="M210.45,241.29c4.34,72.19-6.69,160.49-12,171.59-2.42,5-13.22.56-17.69-.93-11.16,1.68-36.29,3.82-57.7,3.82-23.83,0-35.63-.57-33.51-1.87s19.2-6.6,19.36-12.75c.56-22-7.4-41.31-8.28-90.19-.84-46.21,13.4-75.67,22.89-91.58,12-20.19,22.41-26.9,32.23-40.45S182,149.5,195.37,156.76c12.2,6.62,20.23-1.78,31.51.86a1.28,1.28,0,0,1,.24,2.41c-10,4.62-25.34,15.5-29.05,25.59C205.08,192.6,209,217.18,210.45,241.29Z" style="fill: rgb(255, 255, 255); transform-origin: 158.587px 285.354px;" id="elyyh9mvxyv0e" class="animable"></path><path d="M123,416.19c-33.63,0-34-1.16-34.15-1.85-.05-.17-.06-.5.42-.8a31.09,31.09,0,0,1,3.12-1.36c5.17-2.1,15.93-6.47,16-11,.24-9.53-1.11-18.48-2.82-29.81A415.59,415.59,0,0,1,100.17,311c-.63-34.82,6.88-64.85,23-91.81,7.38-12.36,14-19.6,20.5-26.6a147.08,147.08,0,0,0,11.75-13.88c5.39-7.42,24.2-31,40.2-22.29,6.89,3.74,12.31,2.62,18.05,1.43,4.17-.86,8.48-1.75,13.36-.61a1.7,1.7,0,0,1,.32,3.2c-9.67,4.45-24.9,15.15-28.75,25.11,8.63,9,11.49,41.94,12.32,55.75,4.28,71.18-6.63,160.46-12.08,171.79-2.34,4.85-11.28,1.71-16.63-.17l-1.47-.51A465.8,465.8,0,0,1,123,416.19Zm-33.14-2c1.47.57,8.71,1.18,33.14,1.18,22.23,0,47.09-2.23,57.64-3.81l.1,0,.1,0,1.58.55c4.75,1.67,13.58,4.77,15.59.6,5.43-11.28,16.27-100.32,12-171.38-1.73-28.78-6.31-49.49-12.26-55.4l-.19-.19.09-.25c3.78-10.26,19.39-21.28,29.28-25.83a.84.84,0,0,0,.49-.87.83.83,0,0,0-.66-.75c-4.69-1.1-8.91-.23-13,.61-5.63,1.17-11.46,2.37-18.62-1.51-15.4-8.37-33.84,14.76-39.12,22.05a151.65,151.65,0,0,1-11.81,13.95c-6.43,7-13.07,14.17-20.4,26.46-16,26.82-23.46,56.7-22.84,91.37a416.06,416.06,0,0,0,5.45,60.25c1.72,11.37,3.08,20.35,2.84,30-.13,5.12-10.82,9.46-16.56,11.79C91.44,413.48,90.39,413.9,89.88,414.17Zm-.23.15Z" style="fill: rgb(38, 50, 56); transform-origin: 158.584px 285.353px;" id="el9u20f26b02b" class="animable"></path><g id="elvy2udkcsdb"><path d="M198.07,185.62c7,7,10.93,31.56,12.38,55.67,0,0-3.34,11-35.87,7.13s-37.8-26.11-37.8-26.11,3.63-22.93,61.29-36.69" style="fill: rgb(38, 50, 56); opacity: 0.1; transform-origin: 173.615px 217.433px;" class="animable"></path></g><g id="ellq635yz0yk"><path d="M177.31,260.79c12.58-7.75,28.36-6.08,27.45,3.71S161,270.84,177.31,260.79Z" style="fill: rgb(38, 50, 56); opacity: 0.1; transform-origin: 189.204px 263.118px;" class="animable"></path></g><path d="M123,415.77c-23.83,0-35.63-.57-33.51-1.87s19.2-6.6,19.36-12.75c.56-22-7.4-41.31-8.28-90.19-.84-46.21,13.4-75.67,22.89-91.58,12-20.19,22.41-26.9,32.23-40.45S182,149.5,195.37,156.76c12.2,6.62,20.23-1.78,31.51.86a1.28,1.28,0,0,1,.24,2.41c-10,4.62-25.34,15.5-29.05,25.59,0,0,4.6,10.21-18.55,11-16.31.52-29.12,8.58-37,22.89a29.81,29.81,0,0,0-3.34,9.68c-6.37,39.79-32.95,42.44-31.08,80.23s16.75,82,10.61,94.19S123,415.77,123,415.77Z" style="fill: rgb(38, 50, 56); transform-origin: 158.557px 285.354px;" id="el6g57ec8t0z3" class="animable"></path><path d="M123,416.19c-33.63,0-34-1.16-34.15-1.85-.05-.17-.06-.5.42-.8a31.09,31.09,0,0,1,3.12-1.36c5.17-2.1,15.93-6.47,16-11,.24-9.53-1.11-18.48-2.82-29.81A415.59,415.59,0,0,1,100.17,311c-.63-34.82,6.88-64.85,23-91.81,7.38-12.36,14-19.6,20.5-26.6a147.08,147.08,0,0,0,11.75-13.88c5.39-7.42,24.2-31,40.2-22.29,6.89,3.74,12.31,2.62,18.05,1.43,4.17-.86,8.48-1.75,13.36-.61a1.7,1.7,0,0,1,.32,3.2c-9.71,4.47-25,15.22-28.79,25.21a6,6,0,0,1-.6,5.29c-2.32,3.72-8.5,5.77-18.37,6.08-16.11.52-28.77,8.36-36.63,22.69a29.54,29.54,0,0,0-3.28,9.54c-3,18.62-10.54,29.39-17.21,38.89-7.64,10.9-14.86,21.2-13.88,41.25.82,16.61,4.17,34.51,7.13,50.31,3.88,20.77,6.94,37.16,3.44,44.09-2,4-2.43,7.06-1.21,9.06,1.51,2.48,5.08,2.53,5.12,2.53Zm-33.14-2c1.4.54,8,1.12,29.65,1.17a5.54,5.54,0,0,1-2.34-2.07c-1.39-2.28-1-5.6,1.17-9.89,3.38-6.67.18-23.76-3.52-43.55-3-15.83-6.31-33.77-7.13-50.43-1-20.34,6.3-30.75,14-41.77,6.93-9.89,14.11-20.12,17.06-38.55a30.26,30.26,0,0,1,3.38-9.81c8-14.59,20.91-22.59,37.33-23.11,11.91-.39,16.19-3.3,17.68-5.68a5.2,5.2,0,0,0,.49-4.69l-.07-.15.06-.16c3.78-10.26,19.39-21.28,29.28-25.83a.84.84,0,0,0,.49-.87.83.83,0,0,0-.66-.75c-4.69-1.1-8.91-.23-13,.61-5.63,1.17-11.46,2.37-18.62-1.51-15.4-8.37-33.84,14.76-39.12,22.05a151.65,151.65,0,0,1-11.81,13.95c-6.43,7-13.07,14.17-20.4,26.46-16,26.82-23.46,56.7-22.84,91.37a416.06,416.06,0,0,0,5.45,60.25c1.72,11.37,3.08,20.35,2.84,30-.13,5.12-10.82,9.46-16.56,11.79C91.44,413.48,90.39,413.9,89.88,414.17Z" style="fill: rgb(38, 50, 56); transform-origin: 158.584px 285.353px;" id="el7t9ou8cmr3k" class="animable"></path><path d="M200.42,404.88c4.34,3.47,19.06,5.23,25.24,10.15.59.47.2,1.31-.6,1.29l-29.82-.51a39,39,0,0,1-14.56-3.5S190.88,397.26,200.42,404.88Z" style="fill: rgb(38, 50, 56); transform-origin: 203.312px 409.523px;" id="eljh6jzqwon7" class="animable"></path><path d="M225.08,416.74h0l-29.82-.51a39.6,39.6,0,0,1-14.73-3.55l-.43-.21.27-.4c.24-.35,5.9-8.59,12.87-9.65a9.31,9.31,0,0,1,7.47,2.14h0c1.92,1.53,6.08,2.76,10.49,4.06,5.31,1.58,11.33,3.36,14.75,6.08a1.08,1.08,0,0,1,.38,1.24A1.27,1.27,0,0,1,225.08,416.74Zm-43.76-4.6a38.76,38.76,0,0,0,13.93,3.25l29.82.51a.44.44,0,0,0,.44-.24.25.25,0,0,0-.11-.3c-3.29-2.62-9.23-4.38-14.47-5.93-4.49-1.33-8.73-2.59-10.77-4.22h0a8.55,8.55,0,0,0-6.82-2C187.57,404.12,182.56,410.46,181.32,412.14Z" style="fill: rgb(38, 50, 56); transform-origin: 203.247px 409.528px;" id="el1fcaj2uuhbc" class="animable"></path><path d="M163.71,413.92c-8.67-4.39-11.27-10.6-18-8.16s-7.39,6.84-8.37,9.84,5.3,5.24,8.93,5.52,5.86-1.54,14.38.84S175.07,419.67,163.71,413.92Z" style="fill: rgb(38, 50, 56); transform-origin: 153.616px 413.902px;" id="elxz2sw9c5m2h" class="animable"></path><path d="M165,423a16.69,16.69,0,0,1-4.45-.65c-5.76-1.61-8.53-1.28-11-1a16.5,16.5,0,0,1-3.32.17c-2.71-.21-7.43-1.58-9-3.84a2.47,2.47,0,0,1-.35-2.23c.1-.3.19-.62.29-1,.87-2.91,2.07-6.89,8.34-9.15,4.58-1.66,7.43.54,11,3.33a44.4,44.4,0,0,0,7.32,4.85c4.84,2.45,7.16,5.06,6.34,7.15C169.66,422.19,167.63,423,165,423Zm-12.17-2.71a29.19,29.19,0,0,1,7.94,1.25c4.62,1.29,8.13.4,8.73-1.15.49-1.25-.82-3.51-5.94-6.11h0a43.88,43.88,0,0,1-7.45-4.93c-3.67-2.83-6.1-4.7-10.25-3.21-5.87,2.13-6.95,5.72-7.82,8.61-.1.34-.19.66-.3,1a1.65,1.65,0,0,0,.26,1.5c1.3,1.95,5.66,3.27,8.31,3.47a15.36,15.36,0,0,0,3.17-.16A27.77,27.77,0,0,1,152.79,420.3Z" style="fill: rgb(38, 50, 56); transform-origin: 153.544px 413.863px;" id="el19craah833q" class="animable"></path><path d="M168.17,195.68c14-4.46-8-20.36-19.33-6.35-10.19,12.59-3.17,17.66,3.81,13.82S164.53,196.84,168.17,195.68Z" style="fill: rgb(15, 133, 235); transform-origin: 158.203px 194.042px;" id="elvbgoocrn5xq" class="animable"></path><path d="M223.2,159.93c6.43-1.52-26,16-33.9,14.5C200.18,171.35,212.17,164.84,223.2,159.93Z" style="fill: rgb(15, 133, 235); transform-origin: 206.669px 167.179px;" id="elvdtd39x405o" class="animable"></path><path d="M180.41,170a1.5,1.5,0,1,0,.69-2A1.5,1.5,0,0,0,180.41,170Z" style="fill: rgb(15, 133, 235); transform-origin: 181.76px 169.347px;" id="elqzsiufdeoi" class="animable"></path><path d="M181.29,169a.5.5,0,0,1-.16-1,2.11,2.11,0,0,0,1.35-1.8.5.5,0,1,1,1,.08,3.1,3.1,0,0,1-2,2.67Z" style="fill: rgb(15, 133, 235); transform-origin: 182.093px 167.372px;" id="el3998w38g3q3" class="animable"></path><path d="M135.47,240.78c-3.51,22.32,8.68,78.31-6.61,109.71s-9.51-56.81-19.42-65.49S135.47,240.78,135.47,240.78Z" style="fill: rgb(38, 50, 56); transform-origin: 122.248px 298.999px;" id="elo8uggtwmst" class="animable"></path><path d="M123.28,357.84a1.84,1.84,0,0,1-.41,0c-4.16-.78-5.48-13.61-7.15-34.64-1.28-16.05-2.73-34.23-6.69-37.7a5.84,5.84,0,0,1-1.94-4.42c-.38-12.55,26.79-39.55,27.94-40.7l1.34-1.32-.29,1.86c-1.2,7.65-.55,19.26.21,32.7,1.42,25.17,3.19,56.5-6.88,77.18C127.07,355.57,125.11,357.84,123.28,357.84Zm11.33-115.3c-5.51,5.64-26.6,28-26.28,38.46a4.59,4.59,0,0,0,1.51,3.53c4.34,3.8,5.69,20.67,7.11,38.53,1.23,15.4,2.62,32.86,6.15,33.53.72.13,2.35-.52,5.2-6.37,9.93-20.39,8.17-51.54,6.75-76.57C134.35,261.17,133.73,250.26,134.61,242.54Z" style="fill: rgb(38, 50, 56); transform-origin: 122.239px 298.456px;" id="elag9hl06pgck" class="animable"></path></g><g id="freepik--Penguin-2--inject-129" class="animable" style="transform-origin: 334.768px 268.809px;"><path d="M283.1,204.2c-2,26.89-19.07,92.1-4.42,131.13s17.66-66.46,30.42-75.67S283.1,204.2,283.1,204.2Z" style="fill: rgb(38, 50, 56); transform-origin: 292.236px 274.08px;" id="el3stmlga278" class="animable"></path><path d="M284.74,344.7c-2.27,0-4.42-2.91-6.75-9.11-11.1-29.56-4.19-73.44.84-105.48,1.64-10.38,3.05-19.34,3.53-26l.14-1.82,1.17,1.4c1.25,1.49,30.51,36.62,28.66,51.49a7,7,0,0,1-2.8,5c-5.1,3.68-8.85,25.13-12.17,44.05C293,329.12,290,344.22,285,344.69Zm-1.05-138.62c-.59,6.46-1.9,14.77-3.39,24.26-5,31.88-11.88,75.54-.92,104.73,2.73,7.28,4.6,8.23,5.47,8.15,4.27-.4,7.87-21,11-39.16,3.69-21.07,7.18-41,12.76-45a5.51,5.51,0,0,0,2.2-4C312.43,242.42,289.2,212.88,283.69,206.08Z" style="fill: rgb(38, 50, 56); transform-origin: 292.227px 273.495px;" id="elsuhahxxuauh" class="animable"></path><path d="M281.88,206.16c-5.18,86.17,8,191.58,14.37,204.84,2.89,6,15.78.67,21.11-1.11,13.34,2,43.33,4.55,68.89,4.55,28.45,0,42.54-.67,40-2.22s-22.92-7.89-23.11-15.22c-.67-26.22,8.83-49.32,9.89-107.67C414,234.17,397,199,385.7,180c-14.38-24.1-37-44.67-54.67-54s-43.67-17.67-54.17-2.83c-9.57,13.52-22.6,8.76-33.29,17.53a1.53,1.53,0,0,0,1,2.71c13.2-.34,35.32,3.24,44.62,12.09C285.36,166.67,283.61,177.37,281.88,206.16Z" style="fill: rgb(255, 255, 255); transform-origin: 334.778px 264.754px;" id="elfzyx1jfu5v" class="animable"></path><path d="M386.25,414.94c-26.51,0-56.15-2.65-68.84-4.54l-1.76.61c-6.38,2.24-17.07,6-19.85.21-6.51-13.53-19.53-120.11-14.42-205.09l.5,0-.5,0c1.64-27.4,3.28-38.83,7.24-50.49-9.38-8.63-31.32-12.06-44-11.73a2,2,0,0,1-1.34-3.6c4.62-3.79,9.71-5.11,14.62-6.38,6.78-1.76,13.18-3.42,18.58-11.05,12.56-17.75,45.13-2.44,54.81,2.68,16.38,8.65,39.7,28.76,54.86,54.18,19.2,32.18,28.16,68,27.41,109.6-.6,33-3.88,54.64-6.52,72.06-2,13.52-3.66,24.21-3.37,35.59.14,5.45,13,10.66,19.14,13.17a34.41,34.41,0,0,1,3.73,1.63c.58.35.56.75.51.95C426.78,413.57,426.4,414.94,386.25,414.94Zm-68.93-5.56h.12c12.59,1.89,42.27,4.55,68.81,4.55,29.16,0,37.81-.73,39.56-1.4-.61-.32-1.86-.83-3.4-1.46-6.86-2.78-19.61-8-19.77-14.07-.29-11.47,1.33-22.19,3.38-35.76,2.64-17.39,5.91-39,6.51-71.93.75-41.37-8.17-77-27.26-109.06C370.2,155,347.05,135,330.8,126.44c-9.5-5-41.44-20.06-53.53-3-5.61,7.93-12.49,9.71-19.14,11.44-4.82,1.24-9.79,2.53-14.24,6.19a1,1,0,0,0-.31,1.15,1,1,0,0,0,1,.67c13-.34,35.52,3.23,45,12.23l.23.22-.1.3c-4,11.66-5.64,23-7.3,50.53-5.1,84.83,7.85,191.13,14.33,204.59,2.4,5,12.95,1.28,18.62-.71l1.88-.66Zm108.77,3.33Z" style="fill: rgb(38, 50, 56); transform-origin: 334.773px 264.739px;" id="elhxc82awx0qt" class="animable"></path><g id="el097cnzah1i14"><path d="M289.2,155.5c-3.84,11.17-5.59,21.87-7.32,50.66,0,0,4,13.17,42.82,8.51s45.12-31.17,45.12-31.17-11.62-43.67-80.62-28" style="fill: rgb(38, 50, 56); opacity: 0.1; transform-origin: 325.85px 183.887px;" class="animable"></path></g><path d="M386.25,414.44c28.45,0,42.54-.67,40-2.22s-22.92-7.89-23.11-15.22c-.67-26.22,8.83-49.32,9.89-107.67C414,234.17,397,199,385.7,180c-14.38-24.1-37-44.67-54.67-54s-43.67-17.67-54.17-2.83c-9.57,13.52-22.6,8.76-33.29,17.53a1.53,1.53,0,0,0,1,2.71c13.2-.34,35.32,3.24,44.62,12.09,0,0,6.6,5.15,25.63,1.95,19.22-3.23,38.74,5.58,48.11,22.67a35.89,35.89,0,0,1,4,11.55c7.61,47.5,39.33,50.66,37.11,95.77s-20,97.95-12.67,112.45S386.25,414.44,386.25,414.44Z" style="fill: rgb(38, 50, 56); transform-origin: 334.778px 264.754px;" id="elo86a8w81n6k" class="animable"></path><path d="M386.25,414.94h0v-1s4.31-.06,6.11-3c1.46-2.39,1-6-1.44-10.82-4.19-8.27-.53-27.84,4.11-52.63,3.52-18.86,7.52-40.24,8.5-60.06,1.18-23.94-7.44-36.23-16.57-49.24-8-11.35-17-24.2-20.54-46.43a35,35,0,0,0-3.92-11.39c-9.14-16.66-28.26-25.66-47.59-22.41-19,3.2-25.75-1.84-26-2.06-9.28-8.82-31.49-12.31-44.3-12a2,2,0,0,1-1.34-3.6c4.62-3.79,9.71-5.11,14.62-6.38,6.78-1.76,13.18-3.42,18.58-11.05,12.56-17.75,45.13-2.44,54.81,2.68,16.38,8.65,39.7,28.76,54.86,54.18,19.2,32.18,28.16,68,27.41,109.6-.6,33-3.88,54.64-6.52,72.06-2,13.52-3.66,24.21-3.37,35.59.14,5.45,13,10.66,19.14,13.17a34.41,34.41,0,0,1,3.73,1.63c.58.35.56.75.51.95-.24.83-.62,2.2-40.77,2.2ZM322.77,156.29a46.11,46.11,0,0,1,40.61,23.59,36.21,36.21,0,0,1,4,11.71c3.53,22,12.09,34.21,20.37,46,9.23,13.16,17.94,25.59,16.75,49.87-1,19.89-5,41.3-8.52,60.2-4.42,23.62-8.23,44-4.2,52,2.59,5.12,3.06,9.09,1.4,11.8a6.67,6.67,0,0,1-2.8,2.48c25.83-.07,33.73-.76,35.4-1.4-.61-.32-1.86-.83-3.4-1.46-6.86-2.78-19.61-8-19.77-14.07-.29-11.47,1.33-22.19,3.38-35.76,2.64-17.39,5.91-39,6.51-71.93.75-41.37-8.17-77-27.26-109.06C370.2,155,347.05,135,330.8,126.44c-9.5-5-41.44-20.06-53.53-3-5.61,7.93-12.49,9.71-19.14,11.44-4.82,1.24-9.79,2.53-14.24,6.19a1,1,0,0,0-.31,1.15,1,1,0,0,0,1,.67c13-.34,35.52,3.23,45,12.23,0,0,6.69,4.94,25.21,1.82A48.5,48.5,0,0,1,322.77,156.29ZM426.09,412.71Z" style="fill: rgb(38, 50, 56); transform-origin: 334.763px 264.734px;" id="elgjx31gnyjzd" class="animable"></path><path d="M293.85,401.45c-5.18,4.14-22.76,6.24-30.13,12.12-.71.56-.24,1.55.72,1.54L300,414.5a46.54,46.54,0,0,0,17.38-4.19S305.23,392.35,293.85,401.45Z" style="fill: rgb(38, 50, 56); transform-origin: 290.379px 406.993px;" id="elef0r7tnu52h" class="animable"></path><path d="M264.41,415.61a1.5,1.5,0,0,1-1.45-1,1.27,1.27,0,0,1,.45-1.47c4.08-3.26,11.27-5.38,17.6-7.26,5.27-1.56,10.24-3,12.53-4.86a11.16,11.16,0,0,1,8.91-2.55c8.33,1.26,15.09,11.1,15.37,11.52l.33.48-.52.25A47.52,47.52,0,0,1,300,415l-35.6.61Zm29.44-14.16.31.39c-2.44,2-7.5,3.45-12.86,5C275.05,408.73,268,410.83,264,414a.32.32,0,0,0-.13.36.52.52,0,0,0,.53.29L300,414a46,46,0,0,0,16.63-3.89c-1.48-2-7.47-9.57-14.35-10.61a10.23,10.23,0,0,0-8.14,2.34Z" style="fill: rgb(38, 50, 56); transform-origin: 290.516px 406.978px;" id="el1e6mrym4j04" class="animable"></path><path d="M337.67,412.24C348,407,351.13,399.59,359.2,402.5s8.82,8.16,10,11.75-6.33,6.25-10.66,6.58-7-1.83-17.17,1S324.12,419.1,337.67,412.24Z" style="fill: rgb(38, 50, 56); transform-origin: 349.756px 412.214px;" id="elwtxrkrsr9wn" class="animable"></path><path d="M336.19,423.09c-3.19,0-5.62-1-6.32-2.76-1-2.5,1.79-5.61,7.58-8.54a52.5,52.5,0,0,0,8.74-5.78c4.31-3.33,7.71-6,13.18-4,7.48,2.7,8.91,7.46,9.95,10.93.12.39.23.77.35,1.13a3,3,0,0,1-.43,2.66c-1.81,2.7-7.44,4.33-10.67,4.58a20,20,0,0,1-4-.19c-2.92-.35-6.23-.74-13.1,1.17A19.84,19.84,0,0,1,336.19,423.09Zm19.54-20.75c-3.15,0-5.62,1.9-8.93,4.46a53.58,53.58,0,0,1-8.9,5.89c-6.11,3.09-7.67,5.79-7.09,7.28.72,1.86,4.91,2.92,10.42,1.38,7.07-2,10.62-1.55,13.48-1.21a17.82,17.82,0,0,0,3.78.19c3.16-.24,8.37-1.81,9.92-4.14a2,2,0,0,0,.31-1.79c-.12-.37-.24-.75-.36-1.15-1-3.45-2.32-7.75-9.33-10.28A9.81,9.81,0,0,0,355.73,402.34Z" style="fill: rgb(38, 50, 56); transform-origin: 349.74px 412.206px;" id="elku50e2oictd" class="animable"></path><path d="M327,153c-8.44,4.72,1.59-29.46,18.33-15.94,15.05,12.16,10.71,20.63,1.25,19.64S331,150.74,327,153Z" style="fill: rgb(15, 133, 235); transform-origin: 339.566px 145.326px;" id="els5908kuwsve" class="animable"></path><path d="M245.61,141.14c-7.73,1.56,36.21,4.37,44-1.17C276.28,142.06,260,141,245.61,141.14Z" style="fill: rgb(15, 133, 235); transform-origin: 267.156px 141.611px;" id="el00zdiawah4op" class="animable"></path><path d="M299.86,129.46a1.79,1.79,0,1,1-1.79-1.79A1.79,1.79,0,0,1,299.86,129.46Z" style="fill: rgb(15, 133, 235); transform-origin: 298.07px 129.46px;" id="elq2b38n3fudp" class="animable"></path><path d="M371.39,205.56c4.19,26.63-10.36,93.47,7.89,131s11.35-67.82,23.19-78.18S371.39,205.56,371.39,205.56Z" style="fill: rgb(38, 50, 56); transform-origin: 387.179px 275.083px;" id="eli8n7vpswurq" class="animable"></path><path d="M385.94,345.3c-2.19,0-4.53-2.71-7.32-8.45-12-24.7-9.91-62.09-8.21-92.14.9-16,1.69-29.9.25-39l-.35-2.22,1.6,1.58c1.38,1.36,33.81,33.6,33.36,48.58a7,7,0,0,1-2.32,5.28c-4.73,4.14-6.46,25.85-8,45-2,25.11-3.57,40.42-8.54,41.36A2.72,2.72,0,0,1,385.94,345.3ZM372.42,207.65c1,9.22.3,22.25-.54,37.15-1.69,29.87-3.79,67.05,8.07,91.4,3.4,7,5.35,7.76,6.2,7.6,4.22-.8,5.88-21.64,7.34-40,1.7-21.32,3.31-41.46,8.49-46a5.51,5.51,0,0,0,1.81-4.21C404.17,241,379,214.38,372.42,207.65Z" style="fill: rgb(38, 50, 56); transform-origin: 387.185px 274.398px;" id="elnemqf7bee0o" class="animable"></path></g><g id="freepik--Penguin-3--inject-129" class="animable" style="transform-origin: 261.876px 348.386px;"><path d="M279,310.75c-8.71-1.05-33.07-11.6-45.2-6.56s5.6,8,11.48,13.37c8.16,7.42,21.7,13.71,21.7,13.71" style="fill: rgb(255, 255, 255); transform-origin: 254.324px 317.052px;" id="elmvwrmxuibwk" class="animable"></path><path d="M266.79,331.72c-.14-.06-13.71-6.4-21.82-13.79-1.89-1.72-5.05-3.19-8.1-4.62-4.16-1.94-7.75-3.61-7.7-5.77,0-1.35,1.44-2.57,4.46-3.82,8.74-3.62,23.66.68,34.55,3.82a85.75,85.75,0,0,0,10.9,2.71l-.12,1a84.92,84.92,0,0,1-11-2.75c-10.75-3.1-25.48-7.34-33.9-3.85-3.15,1.31-3.83,2.3-3.84,2.91,0,1.51,3.6,3.21,7.12,4.85,3.12,1.45,6.35,2.95,8.35,4.78,8,7.28,21.44,13.56,21.57,13.62Z" style="fill: rgb(38, 50, 56); transform-origin: 254.125px 317.031px;" id="elnw18gzjzv3s" class="animable"></path><path d="M225.68,422.11c-20-.44-22-30.44-9.11-51.33S255.3,304.67,257.3,296s5.42-21.37,19.5-23.83c17.16-3,28.69,9.25,27.5,24.83-.67,8.67-3.67,9.83-2.84,16.67s-.21,19.82-2.66,28.66c-5.5,19.84,10.5,57.17-1.17,79.78C264.3,422.11,238.24,422.39,225.68,422.11Z" style="fill: rgb(255, 255, 255); transform-origin: 256.411px 346.975px;" id="el6cuq5gl51hj" class="animable"></path><path d="M242.54,422.73c-7,0-12.68,0-16.87-.12a16.07,16.07,0,0,1-14.41-8.88c-5.91-10.87-3.86-29,4.89-43.21,12.85-20.84,38.69-66.12,40.66-74.63,1.74-7.55,5-21.61,19.9-24.22,8.07-1.41,15.43.46,20.71,5.26s8,12.14,7.37,20.11a32,32,0,0,1-1.81,8.57,15.69,15.69,0,0,0-1,8c.88,7.22-.35,20.44-2.68,28.86s-.76,20,.9,32.27c2.29,17,4.65,34.5-2.11,47.6l-.14.27h-.3c-12.41,0-23.81,0-33.87.07C255.84,422.71,248.7,422.73,242.54,422.73Zm39.32-150.51a28.68,28.68,0,0,0-5,.44c-14.26,2.49-17.41,16.13-19.1,23.45-2,8.75-27.55,53.49-40.78,74.93-8.43,13.66-10.52,31.81-4.86,42.21a15.12,15.12,0,0,0,13.56,8.36c7.87.18,21.19.13,38.05.07,10,0,21.28-.07,33.57-.07,6.44-12.79,4.12-30,1.87-46.74-1.67-12.39-3.25-24.1-.88-32.67,2.31-8.31,3.52-21.35,2.66-28.47a16.77,16.77,0,0,1,1.06-8.44A31.07,31.07,0,0,0,303.8,297c.59-7.66-2-14.69-7.05-19.29A21.72,21.72,0,0,0,281.86,272.22Z" style="fill: rgb(38, 50, 56); transform-origin: 256.391px 346.971px;" id="ely4den0m7zmi" class="animable"></path><g id="eliwk52a5xuo8"><path d="M304.3,297c-.67,8.67-3.67,9.83-2.84,16.67s-.21,19.82-2.66,28.66c-5.5,19.84,10.5,57.17-1.17,79.78-33.33,0-59.39.28-71.95,0-5.38-11.78,34.12-16.94,32.45-42.44s27.9-37.34,19.62-56.17-13.05-36.33,0-40.67,25.55,3.5,26.55,14.17" style="fill: rgb(38, 50, 56); opacity: 0.1; transform-origin: 264.738px 351.923px;" class="animable"></path></g><path d="M256.28,415.14c-7.17-1.67-10.21-5.77-14.74-2.75s-7.46,7.44-7.63,9.82,8.1,1.83,10.82,1.38,4-2.19,10.73-2S265.68,417.31,256.28,415.14Z" style="fill: rgb(38, 50, 56); transform-origin: 247.966px 417.648px;" id="elcu6cevkras4" class="animable"></path><path d="M239.33,424.49c-2.24,0-4.48-.25-5.42-1.11a1.43,1.43,0,0,1-.5-1.2c.19-2.58,3.18-7.1,7.85-10.21,3.16-2.1,5.69-1,8.9.45a34,34,0,0,0,6.23,2.23c5.63,1.3,6.24,3.26,6.1,4.32-.24,1.9-3.27,3.25-7.05,3.14a18.28,18.28,0,0,0-8.18,1.24,12.67,12.67,0,0,1-2.45.73A37.61,37.61,0,0,1,239.33,424.49Zm5.5-12.68a5.27,5.27,0,0,0-3,1c-4.36,2.9-7.24,7.16-7.41,9.44a.41.41,0,0,0,.18.39c1.28,1.18,7.23.92,10.06.46a11.74,11.74,0,0,0,2.26-.69,19.46,19.46,0,0,1,8.57-1.3c3.41.11,5.87-1.09,6-2.27.12-.93-1.21-2.26-5.33-3.22h0a34.35,34.35,0,0,1-6.41-2.29A12.85,12.85,0,0,0,244.83,411.81Z" style="fill: rgb(38, 50, 56); transform-origin: 247.956px 417.647px;" id="elognx6hu1ry" class="animable"></path><path d="M306.81,418.26c-6.89-2.63-9.33-7.1-14.23-4.73s-8.4,6.34-8.91,8.68,7.78,2.92,10.53,2.85,4.3-1.62,10.91-.5S315.81,421.7,306.81,418.26Z" style="fill: rgb(38, 50, 56); transform-origin: 297.827px 418.962px;" id="eliwdfepoh50s" class="animable"></path><path d="M293.79,425.56c-2.27,0-8.74-.34-10.27-2.19a1.45,1.45,0,0,1-.34-1.26c.55-2.52,4.13-6.59,9.18-9,3.41-1.65,5.77-.19,8.76,1.65A33.29,33.29,0,0,0,307,417.8c5.4,2.06,5.74,4.08,5.46,5.11-.51,1.85-3.7,2.77-7.42,2.14a18.22,18.22,0,0,0-8.27.12,13.64,13.64,0,0,1-2.53.39Zm1.47-12.2a5.45,5.45,0,0,0-2.46.62c-4.72,2.28-8.16,6.1-8.64,8.34a.45.45,0,0,0,.13.41c1.11,1.34,7,1.9,9.9,1.83a11.87,11.87,0,0,0,2.34-.37,19.39,19.39,0,0,1,8.66-.12c3.37.57,6-.28,6.28-1.43.25-.9-.89-2.4-4.84-3.91a34.25,34.25,0,0,1-6-3.15C298.55,414.32,297,413.36,295.26,413.36Z" style="fill: rgb(38, 50, 56); transform-origin: 297.84px 418.975px;" id="elpl0azkj538" class="animable"></path><path d="M304.3,297c1.19-15.58-10.34-27.83-27.5-24.83-14.08,2.46-17.5,15.16-19.5,23.83-.06,5.11,1.5,9.44,8.38,11.78s10.12-3.89,5.89-7.89-3.77-16.11,4.67-20,21.73,3.79,18,14c-1.89,5.17-6,3.89-2.78,8.44s10.64,4.36,10.64,4.36,7.92-4.13,13-3C314,299.44,304.3,297,304.3,297Z" style="fill: rgb(38, 50, 56); transform-origin: 286.199px 290.003px;" id="el5boa6yueh9g" class="animable"></path><path d="M268.56,308.8a9.57,9.57,0,0,1-3-.55c-7.82-2.65-8.77-7.94-8.72-12.26v-.1c1.74-7.55,5-21.61,19.9-24.22,8.07-1.41,15.43.46,20.71,5.26s7.89,11.88,7.4,19.69c1.91.53,9.74,2.93,10.79,6.92l.21.79-.8-.17c-4.87-1.06-12.61,2.94-12.69,3l-.1.05h-.11c-.32,0-7.73.15-11.07-4.57-2.07-2.93-1.35-3.84.11-5.19a8.78,8.78,0,0,0,2.61-3.71A9.46,9.46,0,0,0,291,283.18c-4-3.68-10.11-4.88-14.54-2.84a12.35,12.35,0,0,0-6.79,9.5c-.64,3.91.27,7.8,2.26,9.69s2.64,4.72,1.37,6.83A5.32,5.32,0,0,1,268.56,308.8Zm-10.77-12.74c0,4.21.91,8.82,8,11.24,3.5,1.19,5.7,0,6.59-1.46,1-1.69.54-3.94-1.2-5.59-2.22-2.1-3.25-6.35-2.55-10.57A13.3,13.3,0,0,1,276,279.43c4.78-2.2,11.35-.93,15.63,3a10.39,10.39,0,0,1,3,11.61,9.68,9.68,0,0,1-2.87,4.1c-1.23,1.14-1.64,1.52,0,3.88,2.82,4,9.19,4.15,10.11,4.15,1-.48,7.46-3.68,12.35-3.16-1.92-3.43-10.07-5.52-10.16-5.55l-.41-.1,0-.42c.59-7.66-2-14.69-7.05-19.29s-12.11-6.37-19.87-5C262.65,275.15,259.49,288.72,257.79,296.06Z" style="fill: rgb(38, 50, 56); transform-origin: 286.344px 290.009px;" id="el1ixv11y2igq" class="animable"></path><path d="M283.4,291.81c.14,1.56-1.14,1.46-2.7,1.6s-2.81.45-2.94-1.11a2.83,2.83,0,1,1,5.64-.49Z" style="fill: rgb(38, 50, 56); transform-origin: 280.58px 291.376px;" id="eltxgg59bp0ur" class="animable"></path><path d="M279.18,293.86a1.82,1.82,0,0,1-1.22-.35,1.58,1.58,0,0,1-.53-1.18,3.07,3.07,0,0,1,.73-2.31,3.1,3.1,0,0,1,2.15-1.12,3.15,3.15,0,0,1,3.42,2.88,1.63,1.63,0,0,1-.31,1.26,3.14,3.14,0,0,1-2.21.66l-1,.09C279.87,293.82,279.51,293.86,279.18,293.86Zm1.41-4.31h-.23a2.5,2.5,0,0,0-2.27,2.71,1,1,0,0,0,.29.73,2.77,2.77,0,0,0,1.8.12l1-.08c.79-.06,1.48-.11,1.75-.43a1,1,0,0,0,.16-.77h0a2.5,2.5,0,0,0-2.48-2.29Z" style="fill: rgb(38, 50, 56); transform-origin: 280.584px 291.376px;" id="el75f89mtkot3" class="animable"></path><path d="M256.63,308.41c-8.38,2.58-34.92,2.83-44,12.36s8.37,5.05,15.92,7.55C239.05,331.8,254,332,254,332" style="fill: rgb(255, 255, 255); transform-origin: 233.352px 320.205px;" id="el55ps7vh0o9n" class="animable"></path><path d="M254,332.54c-.15,0-15.13-.29-25.54-3.74-2.43-.81-5.91-.87-9.27-.93-4.59-.08-8.55-.16-9.39-2.15-.52-1.25.28-2.93,2.53-5.3,6.52-6.86,21.9-9,33.13-10.55a85.55,85.55,0,0,0,11.05-1.93l.3.95a85.14,85.14,0,0,1-11.22,2c-11.08,1.53-26.26,3.63-32.54,10.24-2.35,2.48-2.56,3.67-2.33,4.23.59,1.39,4.6,1.46,8.49,1.53,3.43.06,7,.13,9.56,1,10.27,3.41,25.1,3.69,25.25,3.69Z" style="fill: rgb(38, 50, 56); transform-origin: 233.229px 320.24px;" id="el9muzvqaq5x4" class="animable"></path></g><defs>     <filter id="active" height="200%">         <feMorphology in="SourceAlpha" result="DILATED" operator="dilate" radius="2"></feMorphology>                <feFlood flood-color="#32DFEC" flood-opacity="1" result="PINK"></feFlood>        <feComposite in="PINK" in2="DILATED" operator="in" result="OUTLINE"></feComposite>        <feMerge>            <feMergeNode in="OUTLINE"></feMergeNode>            <feMergeNode in="SourceGraphic"></feMergeNode>        </feMerge>    </filter>    <filter id="hover" height="200%">        <feMorphology in="SourceAlpha" result="DILATED" operator="dilate" radius="2"></feMorphology>                <feFlood flood-color="#ff0000" flood-opacity="0.5" result="PINK"></feFlood>        <feComposite in="PINK" in2="DILATED" operator="in" result="OUTLINE"></feComposite>        <feMerge>            <feMergeNode in="OUTLINE"></feMergeNode>            <feMergeNode in="SourceGraphic"></feMergeNode>        </feMerge>            <feColorMatrix type="matrix" values="0   0   0   0   0                0   1   0   0   0                0   0   0   0   0                0   0   0   1   0 "></feColorMatrix>    </filter></defs></svg>